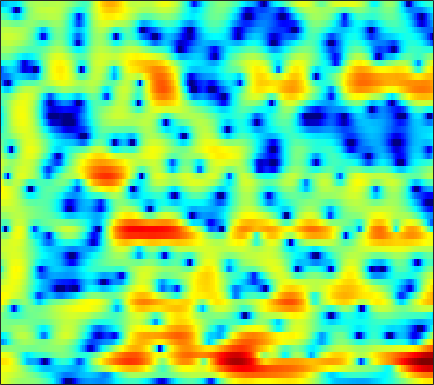

The file beside this chart, header and first rows:
3.9717, 3.6595, 3.2101, 2.7445, 2.3968, 1.9582, 1.5685, 1.3227, 1.0616, 0.88076, 0.75902, 0.69821, 0.62198, 0.53843, 0.45389, 0.29377, 0.06758, -0.15576, -0.53428, -1.0175, -1.6217, -2.1575, -3.0024, -4.0143
3.619, 3.547, 3.405, 3.219, 3.054, 2.803, 2.524, 2.299, 1.98, 1.641, 1.278, 0.9914, 0.5861, 0.1539, -0.191, -0.6772, -1.196, -1.608, -2.19, -2.809, -3.466, -3.991, -4.729, -5.516
4.187, 4.35, 4.419, 4.329, 4.166, 3.831, 3.368, 2.945, 2.292, 1.548, 0.7298, 0.07681, -0.8433, -1.803, -2.544, -3.544, -4.554, -5.282, -6.173, -6.879, -7.337, -7.493, -7.488, -7.329
5.814, 5.896, 5.793, 5.446, 5.023, 4.232, 3.158, 2.148, 0.5099, -1.504, -3.814, -5.581, -7.43, -8.152, -8.161, -8.179, -8.675, -9.589, -11.75, -15.49, -19.58, -17.25, -12.31, -8.887
4.184, 4.181, 4.019, 3.683, 3.308, 2.639, 1.744, 0.8918, -0.474, -2.126, -3.921, -5.083, -5.824, -5.486, -4.867, -4.082, -3.539, -3.314, -3.146, -2.996, -2.743, -2.45, -1.961, -1.421
-0.1469, -0.05905, 0.051, 0.1416, 0.1785, 0.1678, 0.1134, 0.04747, -0.0295, -0.0991, -0.1881, -0.2701, -0.4043, -0.5343, -0.5888, -0.5774, -0.4802, -0.3848, -0.2454, -0.1403, -0.05094, 0.03086, 0.1539, 0.3207
-8.69, -8.98, -7.45, -5.205, -3.679, -2.078, -0.9039, -0.2401, 0.411, 0.8684, 1.146, 1.243, 1.219, 1.035, 0.8209, 0.479, 0.132, -0.09733, -0.3303, -0.4377, -0.3791, -0.2358, 0.07522, 0.4717
-5.293, -5.298, -4.362, -2.975, -1.885, -0.4987, 0.6668, 1.35, 1.959, 2.245, 2.273, 2.165, 1.86, 1.33, 0.7298, -0.4318, -2.09, -3.736, -6.525, -9.653, -10.25, -8.083, -4.842, -2.267
-0.3123, -0.2823, -0.1498, 0.08222, 0.2875, 0.5724, 0.8483, 1.032, 1.212, 1.278, 1.204, 1.04, 0.6947, 0.1882, -0.3104, -1.172, -2.27, -3.227, -4.519, -5.446, -5.485, -4.876, -3.539, -2.062
-0.2374, -0.3259, -0.4364, -0.4768, -0.4763, -0.4829, -0.5226, -0.5486, -0.5303, -0.4416, -0.3458, -0.3285, -0.4012, -0.5519, -0.6728, -0.8142, -0.9515, -1.069, -1.21, -1.245, -1.096, -0.8777, -0.4802, -0.01644
-0.07571, -0.465, -1.114, -1.815, -2.328, -2.865, -3.122, -3.109, -2.846, -2.399, -1.885, -1.529, -1.133, -0.8705, -0.7353, -0.5996, -0.4788, -0.3864, -0.2508, -0.0921, 0.1281, 0.331, 0.6473, 0.9886
2.027, 1.179, -0.5141, -3.112, -5.857, -11.09, -15.66, -11.57, -6.669, -3.888, -2.326, -1.572, -0.887, -0.5028, -0.4232, -0.5217, -0.6841, -0.7376, -0.6349, -0.3541, -0.004517, 0.2874, 0.7283, 1.203
5.295, 4.643, 3.54, 2.154, 0.9923, -0.3872, -1.047, -1.017, -0.5378, 0.09093, 0.4881, 0.4974, 0.07567, -0.8042, -1.761, -3.453, -5.519, -6.898, -7.36, -6.122, -4.421, -3.304, -2.175, -1.426
5.03, 4.915, 4.744, 4.464, 4.118, 3.628, 3.292, 3.05, 2.579, 1.985, 1.386, 0.8008, -0.4302, -2.134, -3.648, -6.108, -9.518, -12.28, -12.87, -10.89, -9.221, -8.305, -7.614, -7.618
3.426, 3.768, 4.061, 4.214, 4.255, 4.172, 3.93, 3.68, 3.26, 2.639, 1.829, 1.135, 0.09448, -1.161, -2.208, -3.597, -4.887, -5.785, -6.835, -7.59, -8.232, -8.805, -9.845, -11.29
1.888, 2.539, 3.189, 3.67, 3.98, 4.227, 4.198, 4.044, 3.729, 3.214, 2.414, 1.705, 0.6885, -0.5172, -1.558, -2.945, -4.21, -5.157, -6.378, -7.314, -8.009, -8.547, -9.342, -10.15
-0.3234, 0.7374, 2.101, 3.218, 3.803, 4.345, 4.658, 4.688, 4.425, 3.938, 3.2, 2.413, 1.076, -0.4989, -1.901, -4.163, -6.755, -8.681, -10.69, -11.33, -10.8, -10.07, -9.198, -8.726
-3.894, -1.437, 0.9482, 2.701, 3.595, 4.346, 4.832, 4.974, 4.804, 4.356, 3.677, 2.892, 1.511, -0.1361, -1.687, -4.4, -7.796, -10.92, -15.78, -15.18, -12.01, -10.22, -8.468, -7.512
-0.6138, 0.4033, 1.683, 2.644, 3.242, 3.858, 4.128, 4.177, 4.091, 3.707, 3.074, 2.511, 1.542, 0.31, -0.6618, -2.048, -3.553, -4.523, -5.505, -6.194, -6.444, -6.45, -6.496, -6.517
1.796, 2.112, 2.599, 2.959, 3.181, 3.451, 3.517, 3.449, 3.295, 2.945, 2.395, 1.946, 1.208, 0.301, -0.3808, -1.312, -2.315, -2.986, -3.783, -4.554, -5.142, -5.501, -5.982, -6.386
2.597, 2.773, 2.941, 3.184, 3.316, 3.351, 3.38, 3.315, 3.034, 2.683, 2.185, 1.655, 0.9102, 0.09521, -0.6287, -1.59, -2.526, -3.312, -4.301, -5.144, -5.947, -6.445, -6.823, -7.069
2.435, 2.579, 2.733, 3.026, 3.257, 3.436, 3.593, 3.636, 3.421, 3.04, 2.459, 1.804, 0.8366, -0.2461, -1.187, -2.414, -3.577, -4.559, -5.896, -7.361, -9.126, -10.35, -11.04, -10.27
0.5669, 0.285, 0.4426, 0.9917, 1.728, 2.958, 3.787, 4.157, 4.415, 4.052, 3.256, 2.401, 0.6278, -1.538, -3.26, -5.483, -6.554, -6.539, -6.789, -7.8, -9.843, -12.79, -15.96, -11.92
-4.269, -8.134, -28.93, -8.362, -3.241, 0.5471, 2.757, 3.696, 4.299, 4.232, 3.449, 2.445, 0.3327, -2.905, -6.421, -13, -11.73, -8.225, -5.393, -3.949, -3.211, -2.857, -2.326, -1.557
-1.664, -2.08, -1.981, -1.393, -0.4715, 0.8103, 1.79, 2.411, 2.709, 2.749, 2.321, 1.784, 0.9149, -0.2597, -0.9994, -1.878, -2.193, -2.155, -1.934, -1.512, -1.209, -0.9451, -0.7122, -0.4982
0.506, 0.665, 0.9097, 1.204, 1.423, 1.739, 1.965, 2.089, 2.124, 1.998, 1.757, 1.474, 1.06, 0.5899, 0.2618, -0.1167, -0.4205, -0.5753, -0.7262, -0.8427, -0.9636, -1.074, -1.28, -1.567
1.995, 2.183, 2.295, 2.396, 2.418, 2.363, 2.303, 2.14, 1.954, 1.637, 1.315, 1.047, 0.6469, 0.3272, 0.05385, -0.2049, -0.4627, -0.6208, -0.7958, -1.026, -1.261, -1.526, -1.94, -2.527
3.429, 3.448, 3.42, 3.275, 3.131, 2.855, 2.48, 2.156, 1.611, 1.038, 0.3841, -0.07525, -0.6403, -1.099, -1.318, -1.508, -1.535, -1.525, -1.509, -1.508, -1.619, -1.767, -2.121, -2.651
4.714, 4.536, 4.304, 3.945, 3.643, 3.177, 2.535, 2.022, 1.061, -0.01534, -1.409, -2.502, -3.921, -5.005, -5.176, -4.831, -3.977, -3.329, -2.627, -2.076, -1.797, -1.677, -1.745, -1.958
5.264, 4.845, 4.274, 3.792, 3.442, 3.007, 2.475, 1.948, 0.9841, -0.47, -2.584, -4.902, -9.653, -21.13, -20.92, -10.51, -6.52, -4.743, -3.211, -2.3, -1.746, -1.5, -1.305, -1.232
4.209, 2.977, 1.357, 0.6496, 0.7454, 1.346, 2.007, 2.195, 2.2, 1.603, 0.6804, -0.3829, -1.765, -3.022, -3.292, -3.139, -2.533, -2.264, -2.016, -2.107, -2.22, -2.329, -2.205, -1.901
2.178, -0.972, -8.225, -15.62, -6.712, -1.442, 1.143, 2.381, 3.245, 3.65, 3.61, 3.436, 2.956, 2.42, 1.904, 1.193, 0.242, -0.6253, -2.261, -4.432, -7.379, -9.515, -10.11, -7.663
2.879, 1.746, 0.4018, -0.1201, -0.09322, 0.6428, 1.393, 2.074, 2.652, 3.142, 3.287, 3.321, 3.063, 2.654, 2.118, 1.245, -0.03335, -1.206, -3.29, -5.997, -9.403, -12.07, -13.04, -11.22
3.077, 2.349, 1.543, 0.9302, 0.7356, 0.7186, 1.059, 1.389, 1.956, 2.447, 2.828, 2.974, 3.001, 2.765, 2.428, 1.74, 0.7719, -0.1277, -1.538, -3.147, -4.851, -6.085, -7.691, -9.184
2.135, 1.061, -0.3967, -1.942, -2.669, -2.882, -1.846, -0.8283, 0.6712, 1.869, 2.845, 3.31, 3.722, 3.79, 3.684, 3.272, 2.628, 1.988, 0.9295, -0.2957, -1.772, -2.974, -4.902, -7.224
0.2254, -1.096, -3.77, -8.08, -14.54, -18.94, -7.917, -4.149, -0.9949, 1.13, 2.513, 3.272, 3.87, 4.162, 4.164, 3.945, 3.487, 2.989, 2.166, 1.147, 0.0002852, -0.9686, -2.308, -3.705
-1.037, -1.511, -2.353, -3.139, -3.495, -3.304, -2.232, -1.2, 0.264, 1.506, 2.464, 3, 3.436, 3.616, 3.57, 3.324, 2.855, 2.378, 1.615, 0.6948, -0.3045, -1.11, -2.185, -3.224
-2.203, -1.851, -1.325, -0.835, -0.4624, 0.1563, 0.7769, 1.34, 1.999, 2.595, 3.067, 3.264, 3.403, 3.292, 3.091, 2.627, 1.963, 1.37, 0.416, -0.6278, -1.782, -2.664, -3.853, -5.022
-3.978, -2.78, -1.386, -0.2195, 0.5607, 1.456, 2.222, 2.71, 3.229, 3.605, 3.79, 3.812, 3.658, 3.291, 2.873, 2.112, 1.139, 0.265, -1.079, -2.586, -4.213, -5.463, -7.103, -8.612
-5.305, -3.515, -1.637, -0.02704, 0.9717, 2.07, 2.982, 3.468, 3.983, 4.265, 4.309, 4.224, 3.863, 3.279, 2.667, 1.601, 0.2746, -0.958, -2.841, -5.113, -7.763, -9.939, -13.1, -15.69
-5.285, -3.532, -1.562, 0.1575, 1.189, 2.364, 3.281, 3.777, 4.279, 4.505, 4.499, 4.343, 3.874, 3.154, 2.416, 1.159, -0.4131, -1.852, -4.108, -6.837, -10.25, -13.32, -18.84, -27.46
-4.546, -2.923, -1.079, 0.3531, 1.361, 2.41, 3.22, 3.753, 4.176, 4.418, 4.432, 4.233, 3.799, 3.054, 2.278, 1.019, -0.6333, -2.06, -4.29, -6.91, -9.669, -11.77, -14.26, -15.79
-2.689, -1.717, -0.5815, 0.4674, 1.206, 2.073, 2.844, 3.32, 3.799, 4.117, 4.196, 4.105, 3.774, 3.159, 2.508, 1.363, -0.1465, -1.541, -3.785, -6.598, -10.13, -13.36, -17.7, -18.28
-1.645, -1.644, -1.308, -0.7092, -0.3, 0.6114, 1.515, 2.088, 2.882, 3.382, 3.677, 3.815, 3.692, 3.356, 2.998, 2.179, 1.121, 0.1316, -1.594, -3.694, -6.293, -8.694, -11.55, -11.74
-4.318, -5.428, -6.68, -7.009, -6.075, -4.239, -2.318, -1.029, 0.2569, 1.19, 1.837, 2.093, 2.274, 2.27, 2.133, 1.88, 1.515, 1.157, 0.6276, 0.02043, -0.5798, -0.9643, -1.244, -1.185
-8.918, -11.36, -16.3, -21.95, -16.02, -10.21, -6.667, -5.104, -3.683, -2.635, -2.09, -1.942, -1.729, -1.677, -1.74, -1.567, -1.309, -1.03, -0.4424, 0.1656, 0.7544, 1.227, 1.812, 2.348
-11.18, -10.7, -10.47, -9.994, -9.14, -8.114, -7.362, -6.864, -6.619, -6.842, -7.237, -7.393, -7.836, -8.356, -8.654, -9.164, -8.583, -7.176, -4.79, -2.379, -0.3424, 0.9051, 2.283, 3.368
-11.79, -9.672, -8.017, -6.991, -6.523, -6.514, -7.066, -7.742, -9.419, -12.22, -15.39, -16.34, -15.67, -14.97, -15.41, -19.45, -23.1, -15.13, -8.457, -4.213, -1.221, 0.4775, 2.259, 3.597
-4.644, -4.34, -3.942, -3.746, -3.816, -4.307, -5.272, -6.353, -8.487, -11.63, -15.44, -16.72, -14.57, -12.21, -10.97, -9.64, -8.107, -6.695, -4.521, -2.335, -0.384, 0.8777, 2.282, 3.39
-0.7468, -0.687, -0.6823, -0.836, -1.108, -1.549, -2.163, -2.772, -3.77, -4.777, -5.557, -5.817, -5.868, -5.573, -5.225, -4.52, -3.67, -2.989, -2, -0.9467, 0.107, 0.8548, 1.743, 2.489
1.067, 1.146, 1.167, 1.091, 0.9755, 0.7195, 0.3519, 0.01362, -0.4651, -0.9406, -1.374, -1.66, -1.966, -2.155, -2.225, -2.262, -2.236, -2.121, -1.869, -1.492, -0.9687, -0.5097, 0.1501, 0.771
1.953, 2.131, 2.279, 2.334, 2.33, 2.203, 1.983, 1.77, 1.462, 1.099, 0.6761, 0.3025, -0.2116, -0.7889, -1.267, -2.03, -2.888, -3.541, -4.29, -4.642, -4.36, -3.74, -2.657, -1.583
2.28, 2.542, 2.765, 2.86, 2.852, 2.788, 2.662, 2.534, 2.29, 1.971, 1.57, 1.21, 0.604, -0.2128, -1.019, -2.396, -4.305, -6.313, -10.28, -16.21, -14.29, -9.913, -6.024, -3.565
1.896, 2.09, 2.219, 2.23, 2.173, 2.083, 1.973, 1.887, 1.746, 1.594, 1.406, 1.227, 0.8492, 0.2846, -0.3135, -1.357, -2.761, -4.073, -6.046, -7.532, -7.221, -5.947, -3.984, -2.35
0.6413, 0.6024, 0.4496, 0.1987, -0.01178, -0.3403, -0.6117, -0.7275, -0.6611, -0.4077, -0.07089, 0.1554, 0.3875, 0.4898, 0.4764, 0.2777, -0.05233, -0.3466, -0.6862, -0.8482, -0.757, -0.5239, -0.0951, 0.3542
-1.432, -1.69, -2.215, -2.994, -3.751, -5.024, -6.304, -6.841, -6.356, -4.849, -3.142, -2.015, -0.7682, 0.1423, 0.6433, 1.099, 1.373, 1.502, 1.619, 1.712, 1.82, 1.909, 2.027, 2.108
-4.078, -4.319, -4.848, -5.768, -6.954, -9.441, -14.32, -22.38, -17.29, -9.474, -5.403, -3.334, -1.416, -0.09348, 0.6002, 1.294, 1.756, 1.998, 2.208, 2.34, 2.432, 2.482, 2.536, 2.556
-7.861, -7.796, -7.163, -6.496, -6.221, -6.181, -6.272, -6.115, -5.306, -3.913, -2.378, -1.334, -0.1925, 0.6522, 1.106, 1.491, 1.683, 1.732, 1.724, 1.689, 1.663, 1.677, 1.738, 1.842
